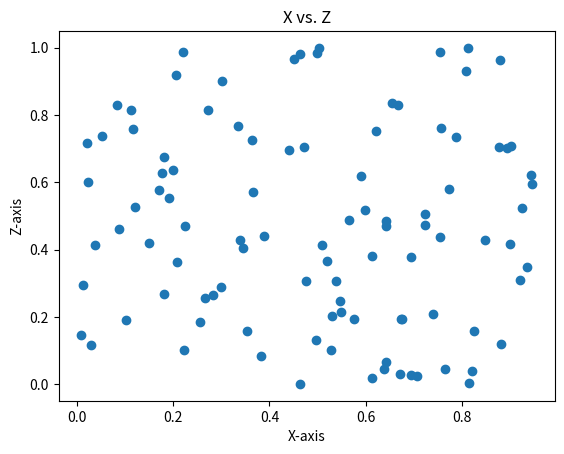

Reproduce this figure in Python.
#!/usr/bin/env python
# coding: utf-8

# ##### PHYS 6260: Homework 1, Christopher Roper

# ## Problem 2
# 
# The goal of HW1 is to modify the Jupyter notebook by answering questions 2a) through 2d). The assumptions are also listed within the following quesitons to perform: 
# 
# a) Create a 100 x 3 array with random numbers. The 100 position vectors is assumed to initially be in Cartesian Coordinates.
# 
# b) Create scatter plot of x vs z in Cartesian Coordinates
# 
# c) Generate a function that converts Cartesian to Cylinderical Coordinates
# 
# d) Use numpy toolbox and compute radial coordinate values for:
# 
# * Mean
# * Minimum 
# * Maximum

# ### Part (a)

# In[1]:


import numpy as np

#randomize array of numbers in position Vectors
positionVectors=np.random.random((100,3))
#reshape position vector to 100,3
positionVectors=positionVectors.reshape(100,3)


# ### Part (b)

# In[2]:


import matplotlib.pyplot as plt
#scatter position vectors points
plt.scatter(positionVectors[:,0],positionVectors[:,1])
plt.xlabel('X-axis')
plt.ylabel('Z-axis')
plt.title('X vs. Z')
plt.show()


# ### Part (c)

# In[4]:


#position Vector Value
z=positionVectors
x=positionVectors[:,0]
y=positionVectors[:,1]


#function to convert cartesian to cylindrical, return r,z
def cartesianToCylindrical(x,y,z):
    z=z
    r = np.sqrt(x**2 + y**2)
    theta = np.arctan2(y,x)
    return(r,theta,z)

#print cylinricl coordinates    
print(cartesianToCylindrical(x,y,z))


# ### Part (d)

# In[5]:


#calculate radial coordinate formula
r = np.sqrt(x**2 + y**2)


#calling function to receive radial coordinate
#cartesianToCylindrical(x,y,z)

#find the mean, min, max of radial coordinate
print("mean:",np.mean(r))
print("min:",np.min(r))
print("max:",np.max(r))




# In[ ]:





# In[ ]:




